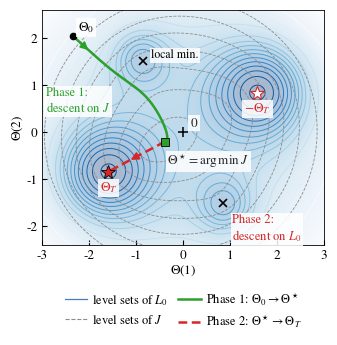

Source code (Python):
# Figure 2: sketch of two-phase training in two parameters.
# L0: non-convex, even, saddle at 0. J = L0 + mu/2|T|^2 + gamma/4|T|^4 - E v0'T is convex,
# v0 along the negative-curvature direction of L0 at 0.
# Phase 1: gradient descent on J to its minimiser; Phase 2: gradient descent on L0.
import os
import numpy as np, matplotlib.pyplot as plt
from matplotlib.lines import Line2D
from scipy.optimize import minimize
plt.rcParams.update({"font.family": "serif", "font.serif": ["TeX Gyre Termes", "Times New Roman", "DejaVu Serif"],
    "mathtext.fontset": "stix", "pdf.fonttype": 42, "font.size": 9.5, "axes.linewidth": 0.6,
    "xtick.direction": "in", "ytick.direction": "in"})
m = np.array([1.7, 0.9]); p = np.array([-0.9, 1.6])
mu, gamma = 1.0, 0.3
def gau(x, y, c, s): return np.exp(-((x-c[0])**2 + (y-c[1])**2)/(2*s*s))
def L0(x, y):
    return (1.0 - 0.95*(gau(x, y, m, .75) + gau(x, y, -m, .75))
            - 0.5*(gau(x, y, p, .45) + gau(x, y, -p, .45)) + 0.06*(x*x + y*y))
def hess0(F, h=1e-4):
    H = np.zeros((2, 2))
    for i in range(2):
        for j in range(2):
            ei = np.eye(2)[i]*h; ej = np.eye(2)[j]*h
            H[i, j] = (F(*(ei+ej)) - F(*(ei-ej)) - F(*(-ei+ej)) + F(*(-ei-ej)))/(4*h*h)
    return H
ev, V = np.linalg.eigh(hess0(L0))
v0 = V[:, 0]                       # negative-curvature direction of L0 at 0
if v0 @ (-m) < 0: v0 = -v0         # either sign works; pick one
E_r = 0.19
def J(x, y):
    t = x*x + y*y; return L0(x, y) + mu/2*t + gamma/4*t*t - E_r*(v0[0]*x + v0[1]*y)
def grad(F, w, h=1e-6):
    return np.array([(F(w[0]+h, w[1]) - F(w[0]-h, w[1]))/(2*h),
                     (F(w[0], w[1]+h) - F(w[0], w[1]-h))/(2*h)])
def gd(F, w, eta, n, tol=0):
    P = [w.copy()]
    for _ in range(n):
        g = grad(F, w); w = w - eta*g; P.append(w.copy())
        if tol and np.linalg.norm(g) < tol: break
    return np.array(P)
W0 = np.array([-2.35, 2.05])
P1 = gd(J, W0, 0.02, 40000, tol=1e-6)
Ws = P1[-1]
P2 = gd(L0, Ws, 0.05, 40000, tol=1e-7)
We = P2[-1]
lm = minimize(lambda w: L0(*w), p).x

xs = np.linspace(-3.0, 3.0, 500); ys = np.linspace(-2.4, 2.6, 500)
X, Y = np.meshgrid(xs, ys); Z = L0(X, Y); ZJ = J(X, Y)
fig, ax = plt.subplots(figsize=(3.3, 3.15))
ax.imshow(Z, extent=(xs[0], xs[-1], ys[0], ys[-1]), origin='lower',
          cmap='Blues_r', alpha=0.35, interpolation='bilinear', aspect='auto')
ax.contour(X, Y, Z, levels=np.concatenate([np.linspace(0.12, 1.0, 12), np.linspace(1.1, 1.6, 4)]),
           cmap='Blues_r', linewidths=0.7)
ax.contour(X, Y, ZJ, levels=J(*Ws) + np.array([0.12, 0.6, 1.4, 2.6, 4.2, 6.5, 10.0]),
           colors='0.55', linestyles='--', linewidths=0.6)
ax.plot(P1[:, 0], P1[:, 1], color='#2ca02c', lw=1.8, solid_capstyle='round')
ax.plot(P2[:, 0], P2[:, 1], color='#d62728', lw=1.8, ls=(0, (3.5, 1.8)))
def arrow(P, f, c):
    sarc = np.concatenate([[0], np.cumsum(np.linalg.norm(np.diff(P, axis=0), axis=1))])
    i = int(np.searchsorted(sarc, f*sarc[-1])); j = i + 1
    while np.linalg.norm(P[j]-P[i]) < 0.12 and j < len(P)-1: j += 1
    ax.annotate('', P[j], P[i], arrowprops=dict(arrowstyle='-|>', color=c, lw=1.4,
                mutation_scale=11, shrinkA=0, shrinkB=0))
arrow(P1, 0.05, '#2ca02c'); arrow(P2, 0.5, '#d62728')
box = dict(fc='white', ec='none', alpha=0.85, pad=1.2)
ax.plot(*W0, 'o', color='k', ms=4.5)
ax.text(W0[0]+0.12, W0[1]+0.1, r'$\Theta_0$', bbox=box)
ax.plot(0, 0, '+', color='k', ms=7, mew=1.1, zorder=6)
ax.text(0.14, 0.12, r'$0$', bbox=box, color='0.15')
ax.plot(*Ws, 's', color='#2ca02c', ms=5.5, mec='k', mew=0.6, zorder=5)
ax.text(Ws[0]+0.05, Ws[1]-0.5, r'$\Theta^\star=\arg\min\,J$', bbox=box, color='0.15')
ax.plot(*We, '*', color='#d62728', ms=10, mec='k', mew=0.6, zorder=5)
ax.text(We[0], We[1]-0.42, r'$\Theta_T$', ha='center', color='#d62728', bbox=box)
ax.plot(*(-We), '*', color='white', ms=10, mec='#d62728', mew=0.8, zorder=5)
ax.text(-We[0], -We[1]-0.42, r'$-\Theta_T$', ha='center', color='#d62728', bbox=box)
for q in (lm, -lm):
    ax.plot(*q, 'x', color='k', ms=5.5, mew=1.2)
ax.text(lm[0]+0.18, lm[1]+0.05, 'local min.', fontsize=8.5, bbox=box)
ax.text(-2.92, 0.42, 'Phase 1:\n' r'descent on $J$', color='#2ca02c', fontsize=9, bbox=box)
ax.text(1.05, -2.3, 'Phase 2:\n' r'descent on $L_0$', color='#d62728', fontsize=9, bbox=box)
hd = [Line2D([], [], color='#4a7fb5', lw=0.9, label=r'level sets of $L_0$'),
      Line2D([], [], color='0.55', ls='--', lw=0.8, label=r'level sets of $J$'),
      Line2D([], [], color='#2ca02c', lw=1.8, label=r'Phase 1: $\Theta_0\to\Theta^\star$'),
      Line2D([], [], color='#d62728', lw=1.8, ls=(0, (3.5, 1.8)), label=r'Phase 2: $\Theta^\star\to\Theta_T$')]
ax.legend(handles=hd, loc='upper center', bbox_to_anchor=(0.5, -0.15), ncol=2,
          frameon=False, fontsize=9, handlelength=1.8, columnspacing=0.8, handletextpad=0.4)
ax.set_xlim(xs[0], xs[-1]); ax.set_ylim(ys[0], ys[-1]); ax.set_aspect('equal')
ax.set_xlabel(r'$\Theta(1)$', labelpad=1); ax.set_ylabel(r'$\Theta(2)$', labelpad=1)
fig.tight_layout(pad=0.3)
os.makedirs('results', exist_ok=True)
fig.savefig('results/fig_two_phase.pdf', bbox_inches='tight', pad_inches=0.02)
fig.savefig('results/fig_two_phase.png', dpi=200, bbox_inches='tight', pad_inches=0.02)
